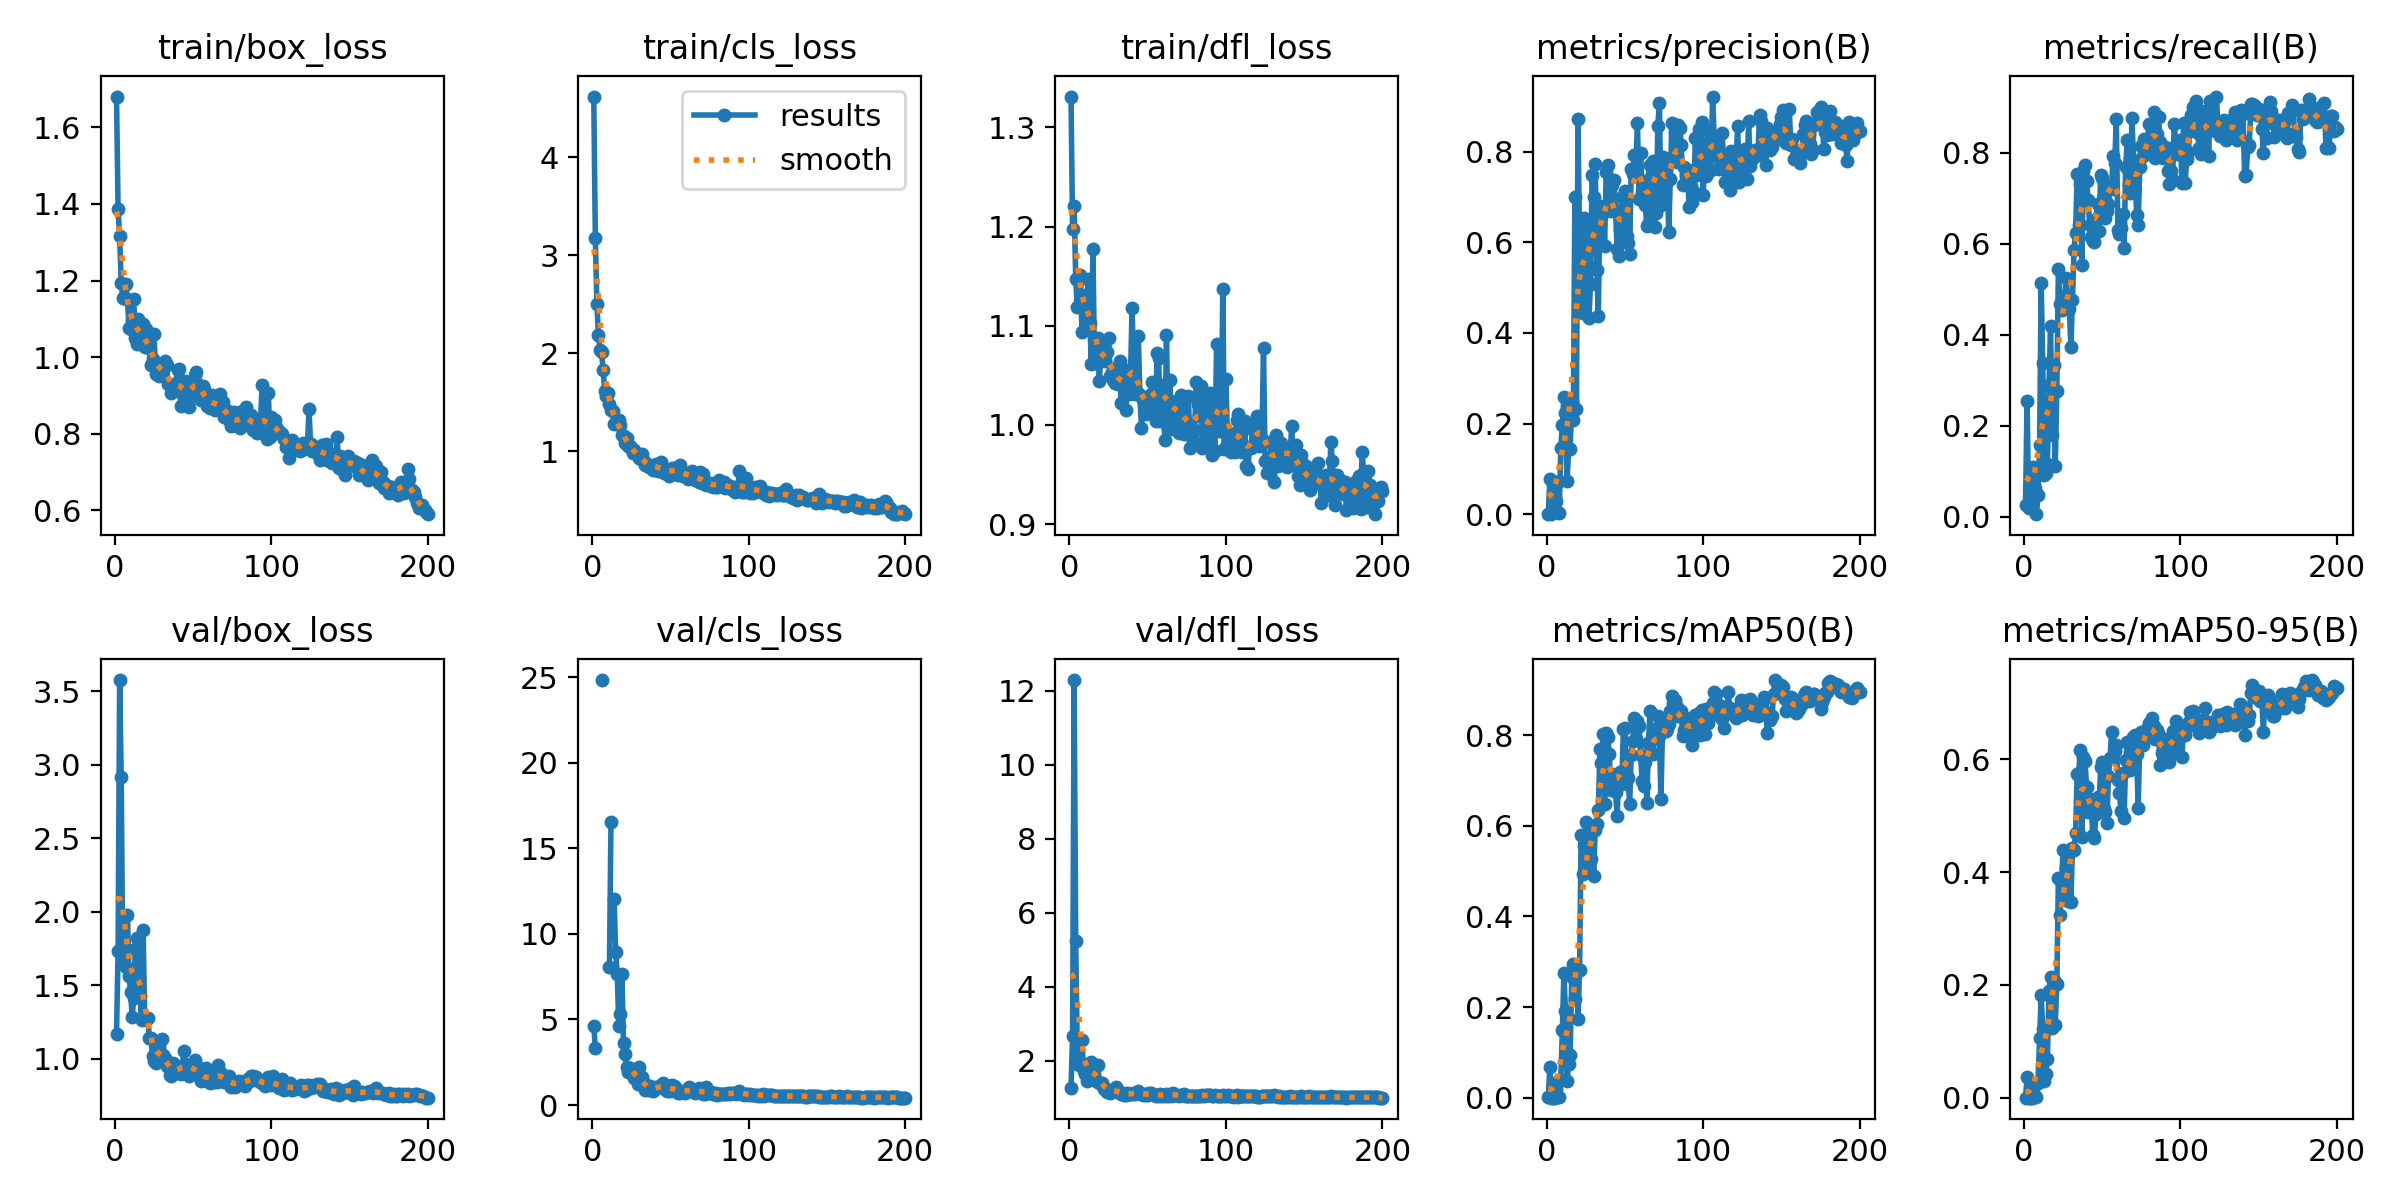

Data behind this chart, as committed beside it:
epoch, time, train/box_loss, train/cls_loss, train/dfl_loss, metrics/precision(B), metrics/recall(B), metrics/mAP50(B), metrics/mAP50-95(B), val/box_loss, val/cls_loss, val/dfl_loss, lr/pg0, lr/pg1, lr/pg2
1, 1.121, 1.68, 4.619, 1.331, 0.00011, 0.02597, 0.00125, 0.00031, 1.172, 4.644, 1.258, 0.0928, 0.0008, 0.0008
2, 2.211, 1.386, 3.177, 1.198, 0.07705, 0.2538, 0.06688, 0.03623, 1.733, 3.33, 2.672, 0.08469, 0.001692, 0.001692
3, 4.043, 1.315, 2.503, 1.221, 0.00072, 0.01898, 0.00042, 0.0001, 3.575, inf, 12.3, 0.07657, 0.002574, 0.002574
4, 5.654, 1.194, 2.185, 1.147, 0.0719, 0.04355, 0.00025, 6e-05, 2.919, inf, 5.241, 0.06845, 0.003448, 0.003448
5, 7.489, 1.153, 2.035, 1.119, 0.07203, 0.03571, 0.00059, 0.00028, 1.648, inf, 2.229, 0.06031, 0.004313, 0.004313
6, 8.613, 1.154, 2.011, 1.146, 0.03023, 0.1079, 0.01845, 0.01099, 1.733, 24.82, 1.895, 0.05217, 0.005169, 0.005169
7, 9.704, 1.19, 1.828, 1.151, 0.07173, 0.06217, 0.03748, 0.02264, 1.624, inf, 1.967, 0.04402, 0.006016, 0.006016
8, 10.94, 1.151, 1.619, 1.093, 0.00213, 0.00529, 0.0013, 0.00075, 1.976, inf, 2.56, 0.03585, 0.006854, 0.006854
9, 12.04, 1.076, 1.568, 1.131, 0.1458, 0.04841, 0.0388, 0.02692, 1.562, inf, 1.733, 0.02768, 0.007683, 0.007683
10, 13.09, 1.074, 1.596, 1.115, 0.1975, 0.1564, 0.1492, 0.1054, 1.458, inf, 1.637, 0.0195, 0.008504, 0.008504
11, 14.12, 1.098, 1.486, 1.105, 0.2581, 0.5127, 0.2752, 0.1812, 1.288, 8.057, 1.448, 0.01131, 0.009315, 0.009315
12, 15.16, 1.151, 1.427, 1.147, 0.2231, 0.3369, 0.1905, 0.1221, 1.412, 16.54, 1.538, 0.009456, 0.009456, 0.009456
13, 16.21, 1.05, 1.409, 1.102, 0.07228, 0.09063, 0.03725, 0.02954, 1.748, inf, 1.855, 0.009406, 0.009406, 0.009406
14, 17.21, 1.034, 1.276, 1.061, 0.143, 0.09511, 0.07467, 0.04254, 1.824, 12.05, 1.968, 0.009357, 0.009357, 0.009357
15, 18.21, 1.1, 1.296, 1.177, 0.1431, 0.1158, 0.09429, 0.06912, 1.582, 8.929, 1.766, 0.009307, 0.009307, 0.009307
16, 19.35, 1.033, 1.278, 1.062, 0.2489, 0.2884, 0.267, 0.1894, 1.426, 7.649, 1.619, 0.009258, 0.009258, 0.009258
17, 20.37, 1.066, 1.319, 1.075, 0.2083, 0.4193, 0.295, 0.2143, 1.264, 4.624, 1.438, 0.009208, 0.009208, 0.009208
18, 21.4, 1.087, 1.269, 1.087, 0.7002, 0.1796, 0.2177, 0.1232, 1.876, 5.331, 1.89, 0.009158, 0.009158, 0.009158
19, 22.4, 1.027, 1.171, 1.045, 0.2323, 0.3334, 0.2873, 0.2089, 1.276, 7.676, 1.384, 0.009109, 0.009109, 0.009109
20, 23.4, 1.074, 1.154, 1.065, 0.8727, 0.1105, 0.1749, 0.1282, 1.27, 3.639, 1.395, 0.009059, 0.009059, 0.009059
21, 24.4, 1.048, 1.091, 1.071, 0.5878, 0.275, 0.283, 0.2015, 1.281, 2.956, 1.395, 0.00901, 0.00901, 0.00901
22, 25.41, 1.024, 1.134, 1.081, 0.4735, 0.5435, 0.5804, 0.3887, 1.142, 2.233, 1.245, 0.00896, 0.00896, 0.00896
23, 26.42, 0.9786, 1.053, 1.065, 0.4432, 0.4667, 0.4947, 0.3233, 1.145, 1.948, 1.256, 0.008911, 0.008911, 0.008911
24, 27.42, 0.9939, 1.054, 1.074, 0.6528, 0.453, 0.5548, 0.3806, 1.018, 2.182, 1.156, 0.008861, 0.008861, 0.008861
25, 28.41, 1.06, 1.034, 1.088, 0.6339, 0.469, 0.6076, 0.4383, 0.9845, 2.013, 1.152, 0.008812, 0.008812, 0.008812
26, 29.45, 0.9549, 0.9837, 1.05, 0.5514, 0.4855, 0.5116, 0.3538, 0.9758, 1.792, 1.123, 0.008762, 0.008762, 0.008762
27, 30.45, 0.9709, 1.018, 1.053, 0.4335, 0.5251, 0.5705, 0.4066, 0.9955, 1.598, 1.141, 0.008713, 0.008713, 0.008713
28, 31.44, 0.9495, 0.9884, 1.045, 0.5088, 0.4758, 0.5278, 0.3483, 1.086, 1.754, 1.209, 0.008663, 0.008663, 0.008663
29, 32.44, 0.961, 0.9605, 1.042, 0.7476, 0.4567, 0.5944, 0.4329, 1.049, 1.238, 1.186, 0.008614, 0.008614, 0.008614
30, 33.43, 0.9649, 0.9358, 1.057, 0.6999, 0.3731, 0.4895, 0.3461, 1.135, 2.224, 1.287, 0.008564, 0.008564, 0.008564
31, 34.44, 0.969, 0.9194, 1.041, 0.7717, 0.4762, 0.5909, 0.4432, 1.025, 1.287, 1.191, 0.008515, 0.008515, 0.008515
32, 35.47, 0.9905, 0.9744, 1.064, 0.5396, 0.5867, 0.6042, 0.4388, 1.01, 1.627, 1.153, 0.008466, 0.008466, 0.008466
33, 36.47, 0.9791, 0.9001, 1.022, 0.4384, 0.623, 0.6354, 0.4694, 0.9516, 1.308, 1.1, 0.008416, 0.008416, 0.008416
34, 37.46, 0.9312, 0.8603, 1.057, 0.6805, 0.752, 0.7697, 0.574, 0.9491, 0.8944, 1.095, 0.008367, 0.008367, 0.008367
35, 38.46, 0.928, 0.8643, 1.049, 0.6549, 0.6401, 0.7384, 0.5758, 0.8886, 0.941, 1.078, 0.008317, 0.008317, 0.008317
36, 39.47, 0.9052, 0.841, 1.015, 0.6784, 0.7318, 0.802, 0.6155, 0.8813, 0.8655, 1.083, 0.008268, 0.008268, 0.008268
37, 40.6, 0.9125, 0.8604, 1.046, 0.5914, 0.5538, 0.6492, 0.4615, 0.9712, 1.099, 1.132, 0.008218, 0.008218, 0.008218
38, 41.6, 0.9111, 0.8477, 1.031, 0.7558, 0.7605, 0.8055, 0.6045, 0.9054, 0.8768, 1.086, 0.008169, 0.008169, 0.008169
39, 42.6, 0.9334, 0.8154, 1.048, 0.7694, 0.7726, 0.7957, 0.5976, 0.9042, 0.8342, 1.092, 0.008119, 0.008119, 0.008119
40, 43.6, 0.9672, 0.8639, 1.118, 0.6767, 0.7365, 0.7581, 0.5515, 0.9181, 0.9309, 1.099, 0.00807, 0.00807, 0.00807
41, 44.59, 0.9678, 0.8721, 1.061, 0.67, 0.6966, 0.6796, 0.5058, 0.9448, 1.069, 1.13, 0.00802, 0.00802, 0.00802
42, 45.58, 0.8736, 0.8034, 1.031, 0.7256, 0.6419, 0.7144, 0.5291, 0.8984, 1.043, 1.086, 0.007971, 0.007971, 0.007971
43, 46.58, 0.9062, 0.8269, 1.033, 0.7384, 0.6152, 0.7066, 0.5164, 0.9333, 1.065, 1.115, 0.007921, 0.007921, 0.007921
44, 47.57, 0.931, 0.8951, 1.09, 0.671, 0.6066, 0.6746, 0.4654, 1.053, 1.192, 1.191, 0.007872, 0.007872, 0.007872
45, 48.57, 0.9378, 0.8137, 1.031, 0.5853, 0.603, 0.6216, 0.4604, 0.9626, 1.297, 1.129, 0.007822, 0.007822, 0.007822
46, 49.57, 0.8818, 0.7808, 0.9972, 0.5686, 0.6529, 0.7097, 0.503, 0.9455, 1.105, 1.111, 0.007772, 0.007772, 0.007772
47, 50.57, 0.8706, 0.8255, 1.025, 0.629, 0.6873, 0.7177, 0.5331, 0.8874, 0.8934, 1.072, 0.007723, 0.007723, 0.007723
48, 51.57, 0.9204, 0.7925, 1.022, 0.7007, 0.6286, 0.6927, 0.516, 0.9241, 0.8206, 1.089, 0.007673, 0.007673, 0.007673
49, 52.57, 0.9006, 0.7487, 1.011, 0.6639, 0.7509, 0.8147, 0.5854, 0.961, 0.8958, 1.083, 0.007624, 0.007624, 0.007624
50, 53.55, 0.9366, 0.7734, 1.024, 0.7123, 0.743, 0.8166, 0.5945, 0.9213, 0.8446, 1.075, 0.007574, 0.007574, 0.007574
51, 54.56, 0.953, 0.8334, 1.026, 0.6142, 0.7054, 0.7102, 0.5109, 0.9914, 1.189, 1.124, 0.007525, 0.007525, 0.007525
52, 55.57, 0.9615, 0.8307, 1.032, 0.598, 0.6563, 0.7046, 0.507, 0.9568, 1.1, 1.115, 0.007476, 0.007476, 0.007476
53, 56.57, 0.9222, 0.8311, 1.043, 0.5736, 0.6724, 0.6489, 0.4866, 0.9064, 1.064, 1.088, 0.007426, 0.007426, 0.007426
54, 57.56, 0.9271, 0.8081, 1.015, 0.7621, 0.6862, 0.7561, 0.571, 0.8856, 0.8002, 1.074, 0.007377, 0.007377, 0.007377
55, 58.56, 0.8874, 0.7644, 1.004, 0.7508, 0.725, 0.787, 0.6019, 0.849, 0.6918, 1.057, 0.007327, 0.007327, 0.007327
56, 59.57, 0.9239, 0.8662, 1.073, 0.7928, 0.7209, 0.8374, 0.6481, 0.8674, 0.7275, 1.061, 0.007278, 0.007278, 0.007278
57, 60.67, 0.9165, 0.7963, 1.067, 0.7638, 0.7935, 0.7925, 0.6045, 0.8568, 0.8289, 1.057, 0.007228, 0.007228, 0.007228
58, 61.67, 0.8854, 0.7493, 1.004, 0.8642, 0.7771, 0.8316, 0.6146, 0.9397, 0.7827, 1.107, 0.007178, 0.007178, 0.007178
59, 62.68, 0.8721, 0.7606, 1.041, 0.6945, 0.8727, 0.8199, 0.6254, 0.8522, 0.7271, 1.058, 0.007129, 0.007129, 0.007129
60, 63.67, 0.8799, 0.7684, 1.025, 0.7965, 0.6288, 0.7552, 0.5638, 0.8618, 0.7739, 1.066, 0.007079, 0.007079, 0.007079
... 140 more rows
